Run: headless pygame with SDL's dummy video driver; simulated clock (each Clock.tick advances the game by its frame time, no real sleeping); random seed 0; keys injected as events and as key.get_pressed() state; no mouse input.
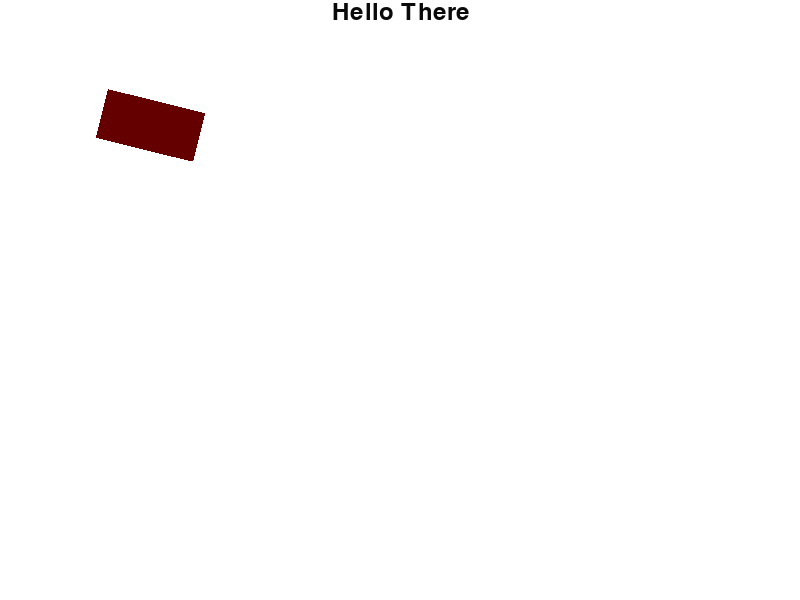
Frame 1 of 4 · flips 1–60 · no input
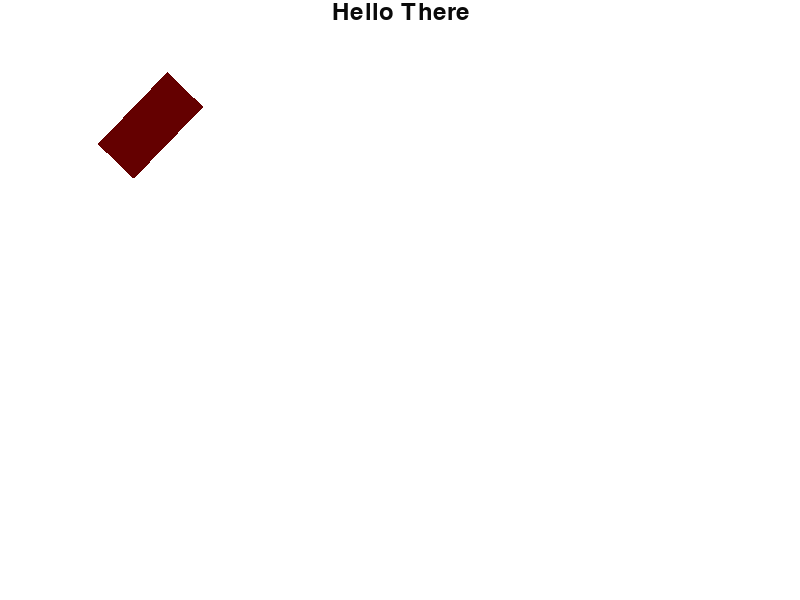
Frame 2 of 4 · flips 61–180 · tapped SPACE, RETURN · held RIGHT (→), D
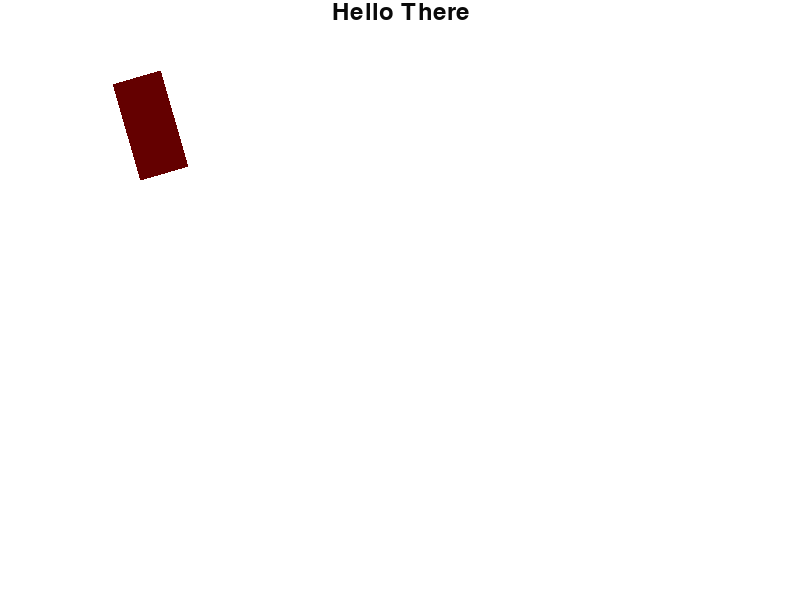
Frame 3 of 4 · flips 181–300 · held DOWN (↓), S
Frame 4 of 4 · flips 301–420 · held LEFT (←), A, UP (↑), W · screen same as frame 1, image omitted

The pygame program that drew these frames:

#!/usr/bin/python

import os
import random
import math

import pygame

def deg_to_rad(deg): return deg * math.pi / 180
def rot_center(image, rect, angle):
	"""rotate an image while keeping its center"""
	# http://www.pygame.org/wiki/RotateCenter
	rot_image = pygame.transform.rotate(image, angle)
	rot_rect = rot_image.get_rect(center=rect.center)
	return rot_image,rot_rect

class Game(object):
	def __init__(self, surface):
		self.surface = surface
		self.clock = pygame.time.Clock()

	def start_screen(self):
		font = pygame.font.Font(None, 36)
		text = font.render("Hello There", 1, (10, 10, 10))

		rot = 45
		while True:
			for event in pygame.event.get():
				if event.type == pygame.QUIT:
					return
			self.surface.fill((255, 255, 255))
			surf = pygame.Surface((100, 50))
			surf.fill((0, 0, 0))
			surf.set_colorkey((0, 0, 0))
			rect = pygame.Rect(0, 0, 100, 50)
			pygame.draw.rect(surf, (100, 0, 0), rect)
			surf2, rect2 = rot_center(surf, rect, rot)
			rot -= 1
			self.surface.blit(surf2, rect2.move(100, 100))
			textpos = text.get_rect()
			textpos.centerx = self.surface.get_rect().centerx
			self.surface.blit(text, textpos)
			pygame.display.flip()
			self.clock.tick(30)

	def play_game(self):
		self.start_screen()

def main():
	pygame.init()

	surface = pygame.display.set_mode([800, 600])
	pygame.mouse.set_visible(False)
	pygame.display.set_caption("Trains")

	game = Game(surface)

	game.play_game()

	pygame.quit()

if __name__ == "__main__":
	main()
